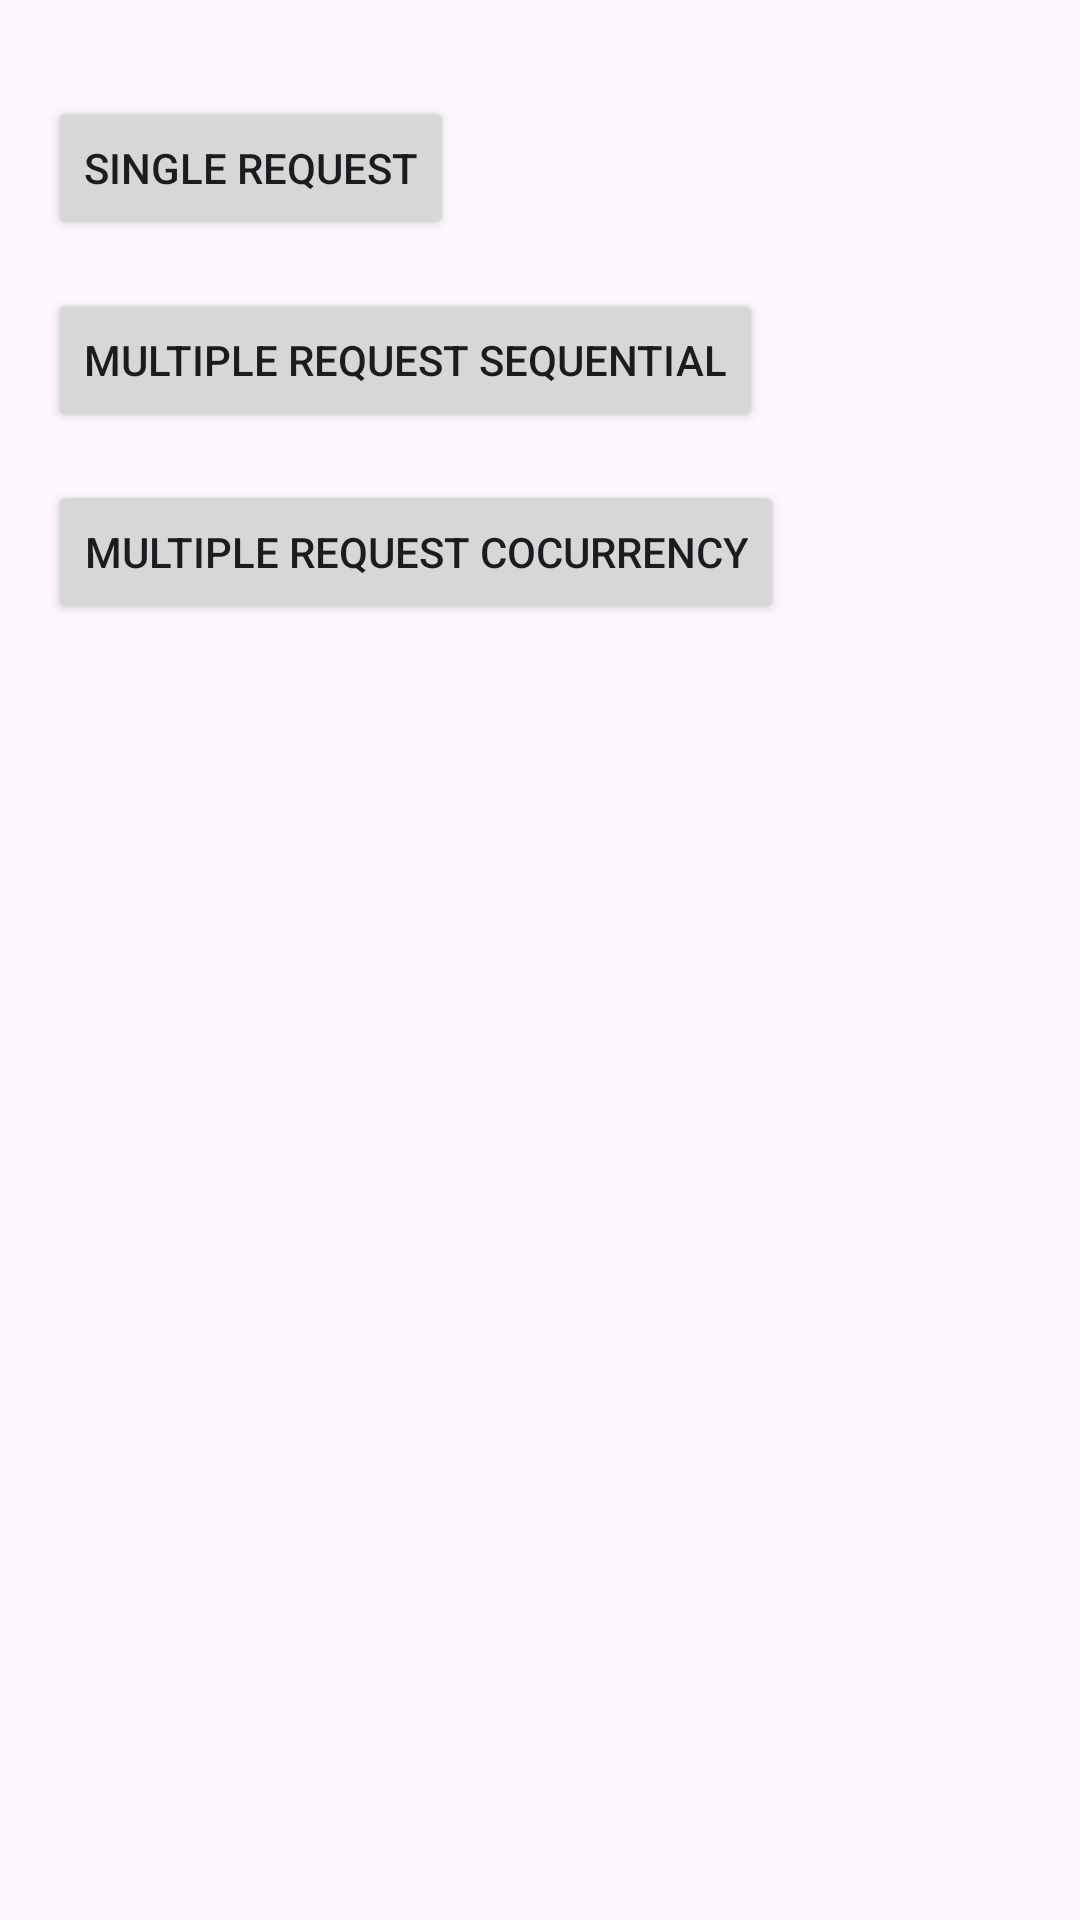

Reconstruct the res/layout file that produces this screen, plus the resources it refers to.
<!-- AndroidManifest.xml: application theme Theme.Coroutine_Practice -->
<!-- res/layout/fragment_home.xml -->
<?xml version="1.0" encoding="utf-8"?>
<LinearLayout xmlns:android="http://schemas.android.com/apk/res/android"
    android:orientation="vertical"
    android:padding="16dp"
    android:layout_width="match_parent"
    android:layout_height="match_parent">

    <Button
        android:layout_marginTop="16dp"
        android:text="Single Request"
        android:id="@+id/btnSingle"
        android:layout_width="wrap_content"
        android:layout_height="wrap_content"/>

    <Button
        android:layout_marginTop="16dp"
        android:text="Multiple Request Sequential"
        android:id="@+id/btnSequentital"
        android:layout_width="wrap_content"
        android:layout_height="wrap_content"/>

    <Button
        android:layout_marginTop="16dp"
        android:text="Multiple Request Cocurrency"
        android:id="@+id/btnConcurency"
        android:layout_width="wrap_content"
        android:layout_height="wrap_content"/>



</LinearLayout>
<!-- resources referenced by this layout -->
<resources>
  <style name="Theme.Coroutine_Practice" parent="Base.Theme.Coroutine_Practice" />
  <style name="Base.Theme.Coroutine_Practice" parent="Theme.Material3.DayNight.NoActionBar">
          
          
      </style>
</resources>
